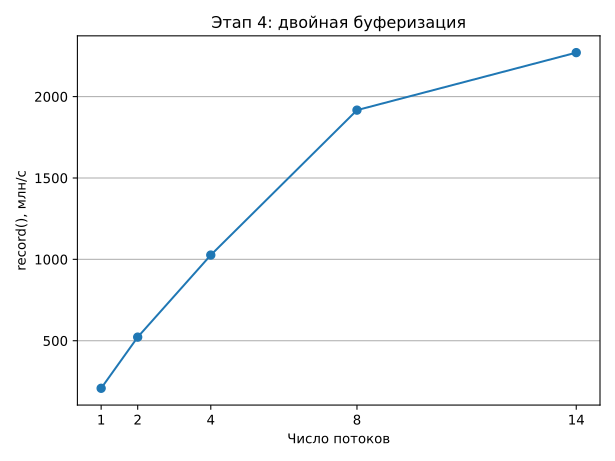

The data file committed next to this chart (first rows):
collector, threads, million_ops_per_second
double_buffered, 1, 207.8
double_buffered, 2, 522.1
double_buffered, 4, 1026
double_buffered, 8, 1917
double_buffered, 14, 2270
